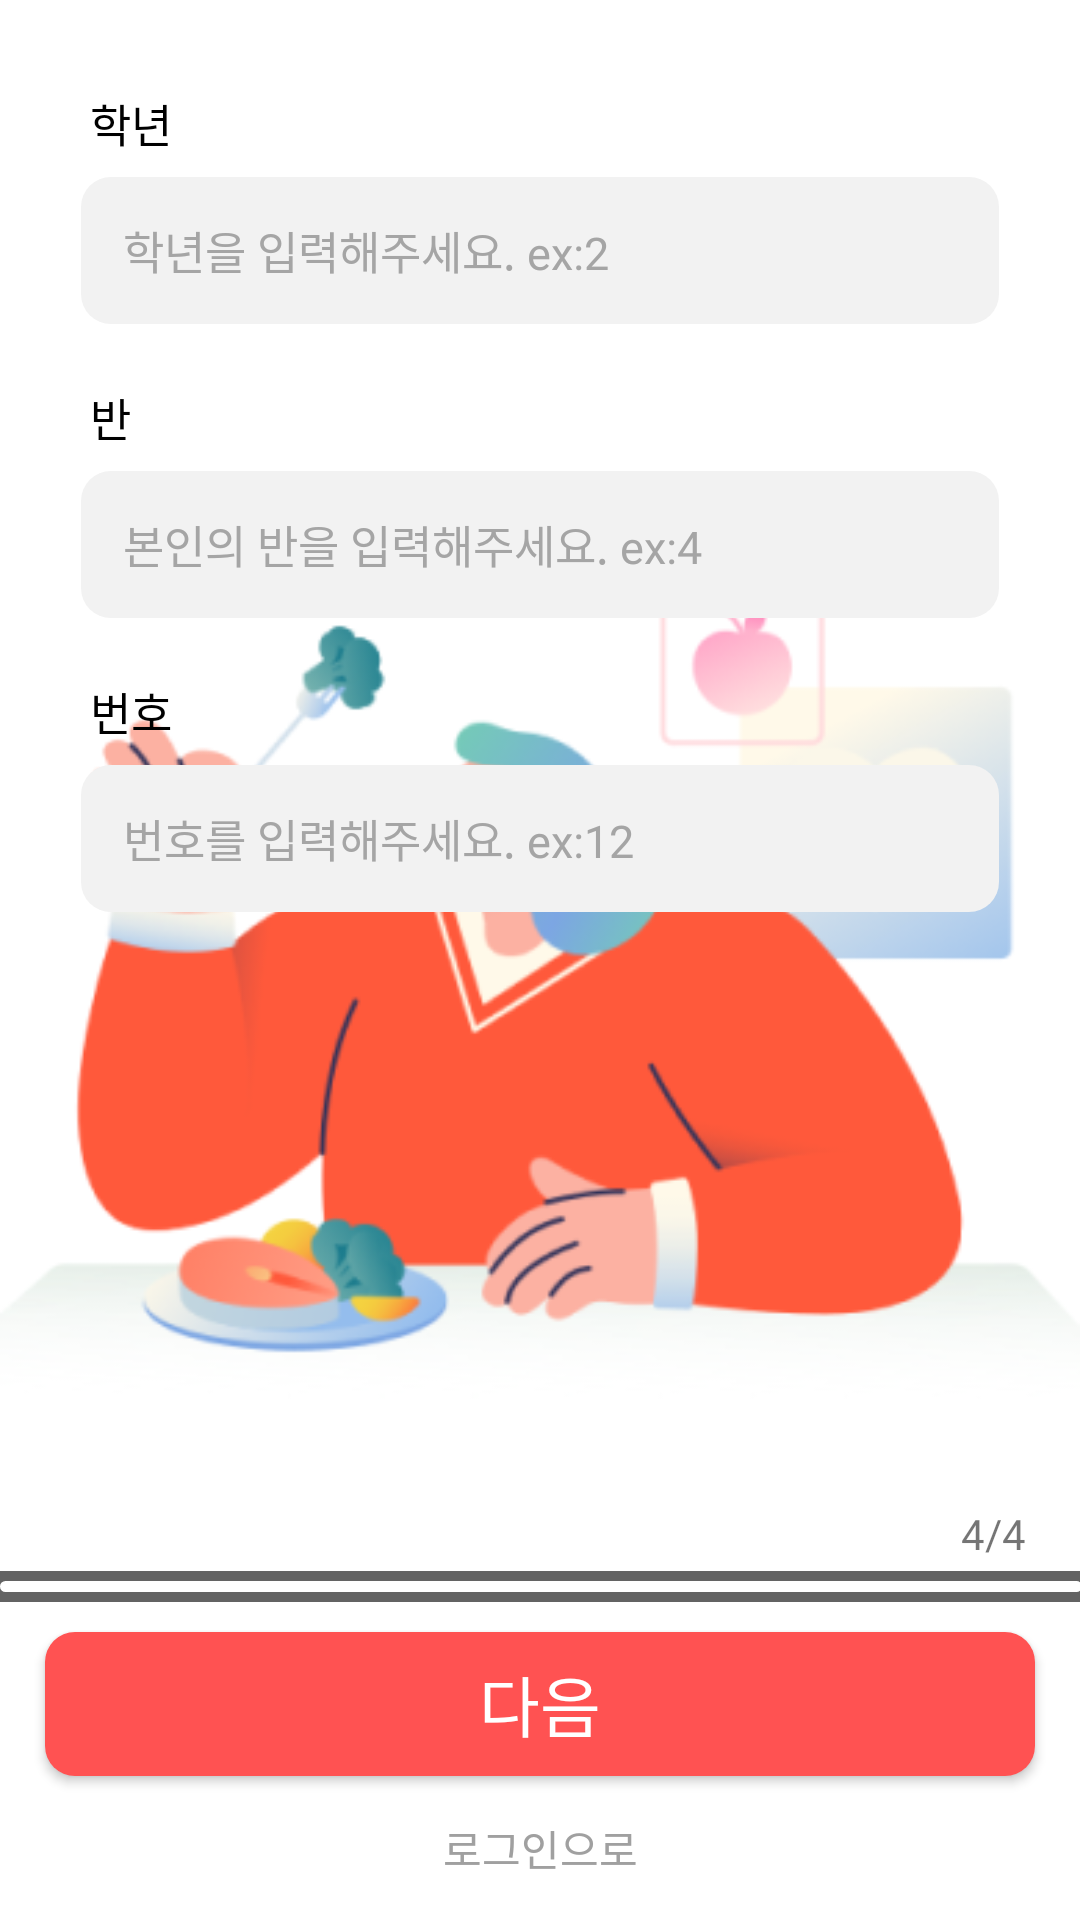

Produce the Android XML layout that renders to this screen, including the resource entries it uses.
<!-- AndroidManifest.xml: application theme Theme.LetsEatingTime -->
<!-- res/layout/signup4.xml -->
<?xml version="1.0" encoding="utf-8"?>
<androidx.constraintlayout.widget.ConstraintLayout xmlns:android="http://schemas.android.com/apk/res/android"
    xmlns:app="http://schemas.android.com/apk/res-auto"
    android:id="@+id/signup_fragment_4"
    android:layout_width="match_parent"
    android:layout_height="match_parent">
    <ImageView
        android:id="@+id/iv_eating_food"
        android:layout_width="match_parent"
        android:layout_height="wrap_content"
        android:layout_marginBottom="35dp"
        android:paddingTop="30dp"
        android:src="@drawable/img_eating_food"
        app:layout_constraintBottom_toTopOf="@id/btn_submit"
        app:layout_constraintEnd_toEndOf="parent"
        app:layout_constraintStart_toStartOf="parent" />

    <TextView
        android:id="@+id/tv_grade"
        style="@style/tv_signup_text"
        android:layout_width="wrap_content"
        android:layout_height="wrap_content"
        android:fontFamily="@font/pretendardsemibold"
        android:text="학년"
        android:layout_marginTop="30dp"
        android:layout_marginStart="3dp"
        app:layout_constraintStart_toStartOf="@id/et_grade"
        app:layout_constraintTop_toTopOf="parent"
        />

    <EditText
        android:id="@+id/et_grade"
        style="@style/et_login"
        android:layout_width="match_parent"
        android:layout_height="49dp"
        android:hint="학년을 입력해주세요. ex:2"
        android:inputType="number"
        android:maxLength="1"
        android:maxLines="1"
        android:layout_marginTop="7dp"
        android:fontFamily="@font/pretendardregular"
        android:layout_marginEnd="27dp"
        android:layout_marginStart="27dp"
        app:layout_constraintStart_toStartOf="parent"
        app:layout_constraintTop_toBottomOf="@id/tv_grade" />


    <TextView
        android:id="@+id/tv_class"
        style="@style/tv_signup_text"
        android:layout_width="wrap_content"
        android:layout_height="wrap_content"
        android:fontFamily="@font/pretendardsemibold"
        android:layout_marginTop="20dp"
        android:layout_marginStart="3dp"
        android:text="반"
        app:layout_constraintStart_toStartOf="@id/et_class"
        app:layout_constraintTop_toBottomOf="@id/et_grade" />

    <EditText
        android:id="@+id/et_class"
        style="@style/et_login"
        android:layout_width="match_parent"
        android:layout_height="49dp"
        android:layout_marginTop="7dp"
        android:fontFamily="@font/pretendardregular"
        android:layout_marginEnd="27dp"
        android:layout_marginStart="27dp"
        android:hint="본인의 반을 입력해주세요. ex:4"
        android:inputType="number"
        android:maxLength="1"
        android:maxLines="1"
        app:layout_constraintStart_toStartOf="parent"
        app:layout_constraintTop_toBottomOf="@id/tv_class" />

    <TextView
        android:id="@+id/tv_number"
        style="@style/tv_signup_text"
        android:layout_width="wrap_content"
        android:layout_height="wrap_content"
        android:fontFamily="@font/pretendardsemibold"
        android:layout_marginTop="20dp"
        android:layout_marginStart="3dp"
        android:text="번호"
        app:layout_constraintStart_toStartOf="@id/et_class"
        app:layout_constraintTop_toBottomOf="@id/et_class" />

    <EditText
        android:id="@+id/et_number"
        style="@style/et_login"
        android:layout_width="match_parent"
        android:layout_height="49dp"
        android:layout_marginTop="7dp"
        android:fontFamily="@font/pretendardregular"
        android:layout_marginEnd="27dp"
        android:layout_marginStart="27dp"
        android:hint="번호를 입력해주세요. ex:12"
        android:inputType="number"
        android:maxLength="2"
        android:maxLines="1"
        app:layout_constraintStart_toStartOf="@id/et_number"
        app:layout_constraintTop_toBottomOf="@id/tv_number" />






    <TextView
        style="@style/tv_signup_pb_text"
        android:layout_width="wrap_content"
        android:layout_height="wrap_content"
        android:fontFamily="@font/pretendardmedium"
        android:text="4/4"
        app:layout_constraintBottom_toTopOf="@id/pb_signup"
        app:layout_constraintEnd_toEndOf="parent" />

    <ProgressBar
        android:id="@+id/pb_signup"
        style="@style/Widget.AppCompat.ProgressBar.Horizontal"
        android:layout_width="370dp"
        android:layout_height="10.4dp"
        android:layout_marginBottom="10dp"
        android:background="@drawable/pb_signup_background"
        android:max="100"
        android:paddingHorizontal="4.6dp"
        android:paddingVertical="3.4dp"
        android:progress="100"
        android:progressDrawable="@drawable/pb_signup_progress_bar"
        app:layout_constraintBottom_toTopOf="@id/btn_submit"
        app:layout_constraintEnd_toEndOf="parent"
        app:layout_constraintStart_toStartOf="parent" />

    <androidx.appcompat.widget.AppCompatButton
        android:id="@+id/btn_submit"
        style="@style/btn_signup_submit"
        android:layout_marginBottom="48dp"
        android:fontFamily="@font/pretendardmedium"
        app:layout_constraintBottom_toBottomOf="parent"
        app:layout_constraintEnd_toEndOf="parent"
        app:layout_constraintStart_toStartOf="parent" />
    <TextView
        android:id="@+id/tv_to_login"
        style="@style/tv_to_login"
        android:layout_width="wrap_content"
        android:layout_height="wrap_content"
        android:fontFamily="@font/pretendardbold"
        app:layout_constraintTop_toBottomOf="@id/btn_submit"
        app:layout_constraintBottom_toBottomOf="parent"
        app:layout_constraintStart_toStartOf="parent"
        app:layout_constraintEnd_toEndOf="parent"
        />



</androidx.constraintlayout.widget.ConstraintLayout>
<!-- resources referenced by this layout -->
<resources>
  <!-- drawable pb_signup_background (drawable) -->
  <?xml version="1.0" encoding="utf-8"?>
  <shape xmlns:android="http://schemas.android.com/apk/res/android">
      <solid android:color="@null"/>
      <stroke android:width="10dp" android:color="#636363"/>
      <padding android:left="1dp" android:top="1dp" android:right="1dp" android:bottom="1dp" />
      <corners android:radius="1dp"/>
  </shape>
  <style name="btn_signup_submit">
          <item name="android:text">다음</item>
          <item name="android:textColor">@color/white</item>
          <item name="android:textSize">22dp</item>
          <item name="android:layout_marginStart">15dp</item>
          <item name="android:layout_marginEnd">15dp</item>
          <item name="android:background">@drawable/btn_submit2</item>
          <item name="android:layout_width">match_parent</item>
          <item name="android:layout_height">48dp</item>
      </style>
  <style name="et_login">
          <item name="android:background">@drawable/et_login</item>
          <item name="android:paddingStart">14dp</item>
          <item name="android:textSize">15dp</item>
          <item name="android:textColor">@color/black</item>
          <item name="android:textColorHint">@color/edit_text_hit</item>
      </style>
  <style name="tv_signup_pb_text">
          <item name="android:layout_marginRight">18dp</item>
          <item name="android:layout_marginBottom">3dp</item>
      </style>
  <style name="tv_signup_text">
          <item name="android:textSize">15dp</item>
          <item name="android:textColor">@color/black</item>
          <item name="android:gravity">center</item>
      </style>
  <style name="tv_to_login">
          <item name="android:text">로그인으로</item>
          <item name="android:textSize">14dp</item>
          <item name="android:padding">8dp</item>
          <item name="android:textColor">@color/line1</item>
          <item name="android:clickable">true</item>
  
      </style>
  <style name="Theme.LetsEatingTime" parent="Theme.MaterialComponents.Light.NoActionBar">
  
          
          <item name="colorPrimary">@color/purple_500</item>
          <item name="colorPrimaryVariant">@color/purple_700</item>
          <item name="colorOnPrimary">@color/white</item>
          
          <item name="colorSecondary">@color/teal_200</item>
          <item name="colorSecondaryVariant">@color/teal_700</item>
          <item name="colorOnSecondary">@color/black</item>
          
          <item name="android:statusBarColor">?attr/colorPrimaryVariant</item>
          
  
          <item name="windowNoTitle">true</item>
          <item name="android:windowFullscreen">true</item>
  
  
      </style>
  <color name="white">#FFFFFFFF</color>
  <!-- drawable btn_submit2 (drawable) -->
  <?xml version="1.0" encoding="utf-8"?>
  <selector xmlns:android="http://schemas.android.com/apk/res/android">
      <item android:state_enabled="true">
          <shape>
              <solid android:color="@color/button"/>
              <corners android:radius="10dp"/>
          </shape>
      </item>
      <item android:state_enabled="false">
          <shape>
              <solid android:color="@color/button_push"/>
              <corners android:radius="10dp"/>
          </shape>
      </item>
  </selector>
  <!-- drawable et_login (drawable) -->
  <?xml version="1.0" encoding="utf-8"?>
  <selector xmlns:android="http://schemas.android.com/apk/res/android">
      <item>
          <shape>
              <corners android:radius="10dp"/>
              <solid android:color="#F2F2F2"/>
          </shape>
      </item>
  </selector>
  <color name="black">#FF000000</color>
  <color name="edit_text_hit">#A5A5A5</color>
  <color name="line1">#A0A0A0</color>
  <color name="purple_500">#FF6200EE</color>
  <color name="purple_700">#FF3700B3</color>
  <color name="teal_200">#FF03DAC5</color>
  <color name="teal_700">#FF018786</color>
  <color name="button">#FF5252</color>
  <color name="button_push">#636363</color>
</resources>
